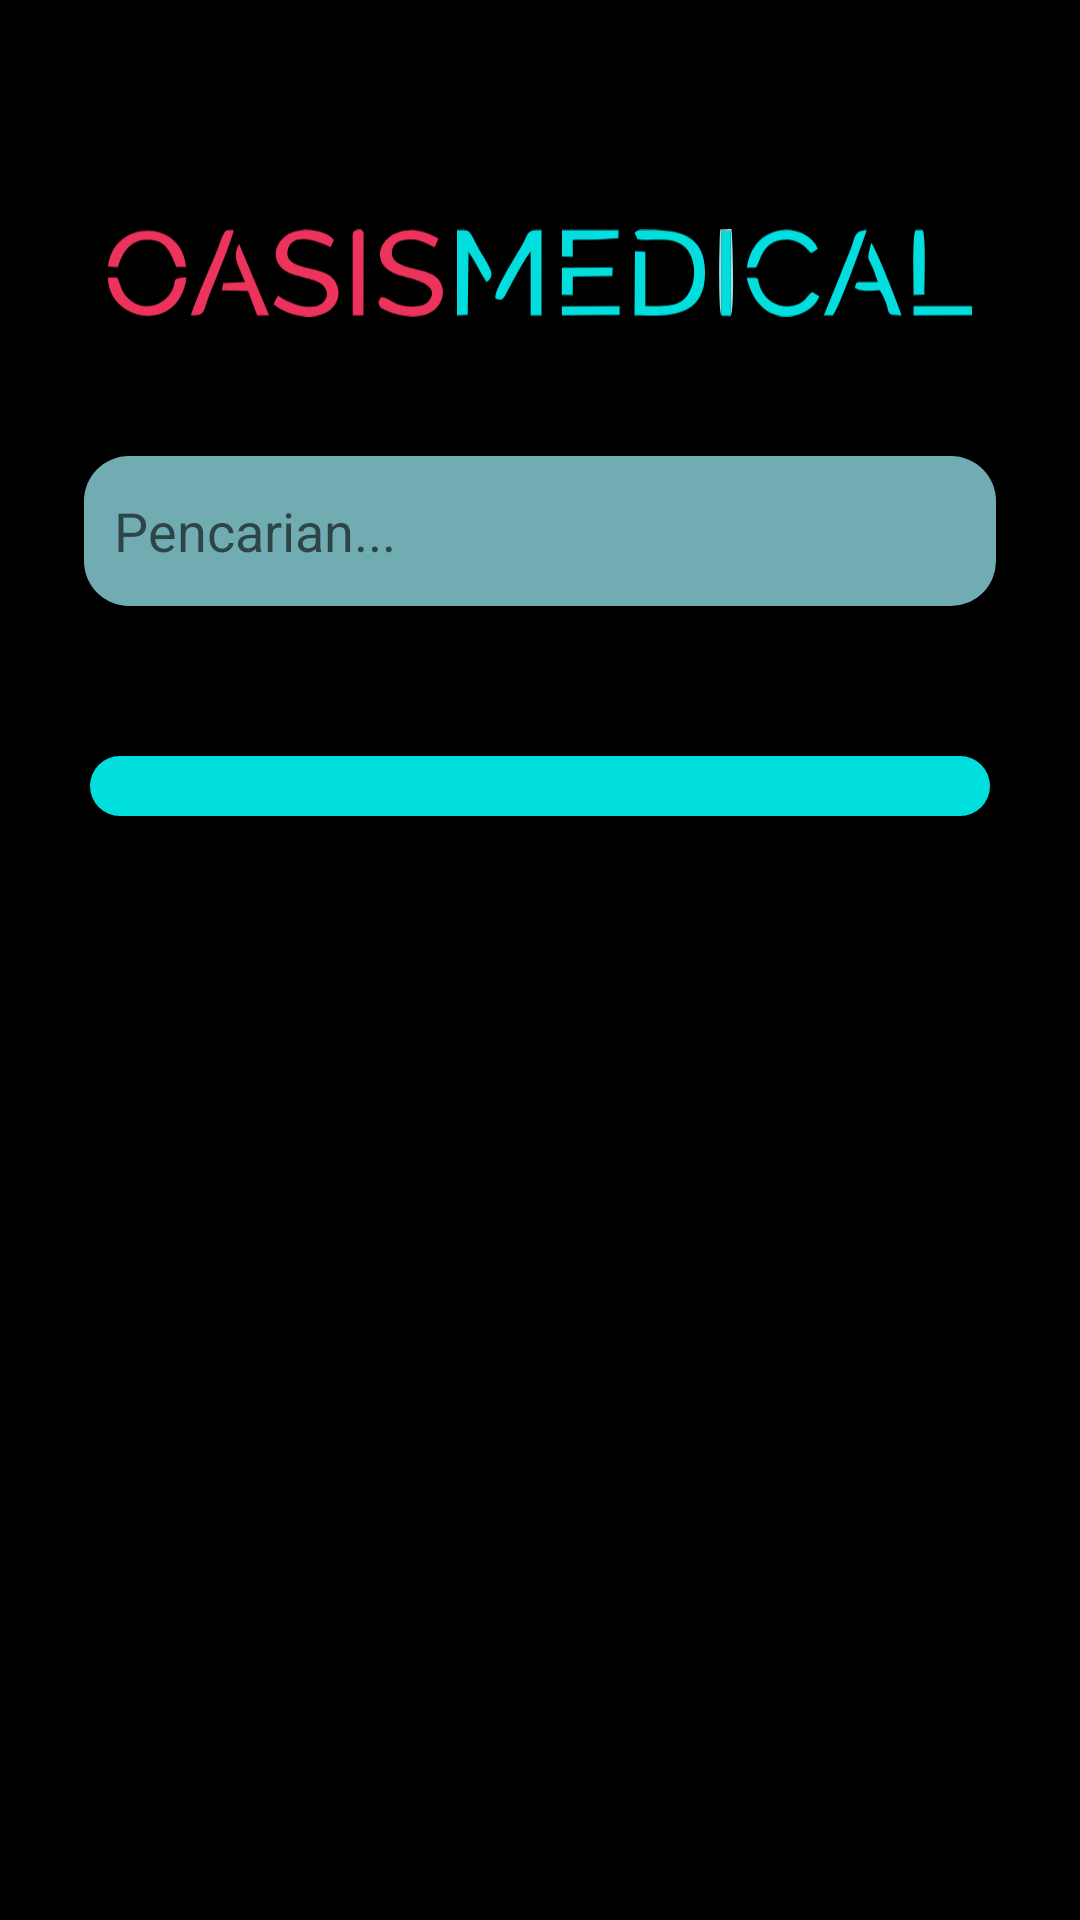

The Android layout XML behind this screen, and the referenced resources:
<!-- AndroidManifest.xml: application theme Theme.Tugas_Proyek -->
<!-- res/layout/activity_cari.xml -->
<?xml version="1.0" encoding="utf-8"?>
<LinearLayout
    xmlns:android="http://schemas.android.com/apk/res/android"
    xmlns:app="http://schemas.android.com/apk/res-auto"
    xmlns:tools="http://schemas.android.com/tools"
    android:layout_width="match_parent"
    android:layout_height="match_parent"
    android:background="#000000"
    android:orientation="vertical"
    tools:context=".List">

    <ImageView
        android:layout_width="288dp"
        android:layout_height="62dp"
        android:layout_gravity="center"
        android:layout_marginTop="60dp"
        android:adjustViewBounds="true"
        android:scaleType="fitCenter"
        android:src="@drawable/oasismedical"/>

    <LinearLayout
        android:layout_width="wrap_content"
        android:layout_height="wrap_content"
        android:layout_marginTop="30dp"
        android:layout_gravity="center"
        android:background="@drawable/rounded_search"
        android:orientation="horizontal">

        <EditText

            android:layout_width="230dp"
            android:layout_height="50dp"
            android:layout_marginLeft="10dp"
            android:hint="Pencarian..."
            android:background="@null"/>

        <RelativeLayout
            android:layout_width="3dp"
            android:layout_height="30dp"
            android:layout_margin="5dp"
            android:layout_gravity="center"
            android:background="@drawable/rounded_block"/>

        <ImageButton
            android:layout_width="43dp"
            android:layout_height="43dp"
            android:layout_gravity="center"
            android:layout_marginRight="8dp"
            android:background="@drawable/search"
            android:clickable="true"/>
    </LinearLayout>

    <LinearLayout
        android:id="@+id/hasilLayout1"
        android:layout_width="300dp"
        android:layout_height="wrap_content"
        android:background="@drawable/sub_judul_daftar"
        android:orientation="vertical"
        android:layout_marginTop="50dp"
        android:layout_gravity="center"
        android:gravity="center"
        android:padding="10dp">

        <ListView
            android:id="@+id/listView1"
            android:layout_width="match_parent"
            android:layout_height="wrap_content"
            android:layout_below="@+id/button2"
            android:layout_alignParentLeft="true"
            android:layout_alignParentStart="true">
        </ListView>
    </LinearLayout>
</LinearLayout>
<!-- resources referenced by this layout -->
<resources>
  <!-- drawable oasismedical: vector/xml drawable (drawable, 5624 chars, omitted) -->
  <!-- drawable rounded_search (drawable) -->
  <?xml version="1.0" encoding="utf-8"?>
  <shape xmlns:android="http://schemas.android.com/apk/res/android"
      android:shape="rectangle">
      <solid android:color="#71acb2"/>
      <corners android:radius="15dp"/>
  </shape>
  <!-- drawable sub_judul_daftar (drawable) -->
  <?xml version="1.0" encoding="utf-8"?>
  <shape xmlns:android="http://schemas.android.com/apk/res/android"
      android:shape="rectangle">
      <solid android:color="#00dfde"/>
      <corners android:radius="20dp"/>
  
  </shape>
  <style name="Theme.Tugas_Proyek" parent="Theme.MaterialComponents.DayNight.DarkActionBar">
          
          <item name="colorPrimary">@color/purple_500</item>
          <item name="colorPrimaryVariant">@color/purple_700</item>
          <item name="colorOnPrimary">@color/white</item>
          
          <item name="colorSecondary">@color/teal_200</item>
          <item name="colorSecondaryVariant">@color/teal_700</item>
          <item name="colorOnSecondary">@color/black</item>
          
          <item name="android:statusBarColor">?attr/colorPrimaryVariant</item>
          
      </style>
  <!-- not gathered from this repository: default colours our renderer supplied (Android Studio template values) -->
  <color name="purple_500">#FF6200EE</color>
  <color name="purple_700">#FF3700B3</color>
  <color name="teal_200">#FF03DAC5</color>
  <color name="teal_700">#FF018786</color>
  <color name="black">#FF000000</color>
  <color name="white">#FFFFFFFF</color>
</resources>
